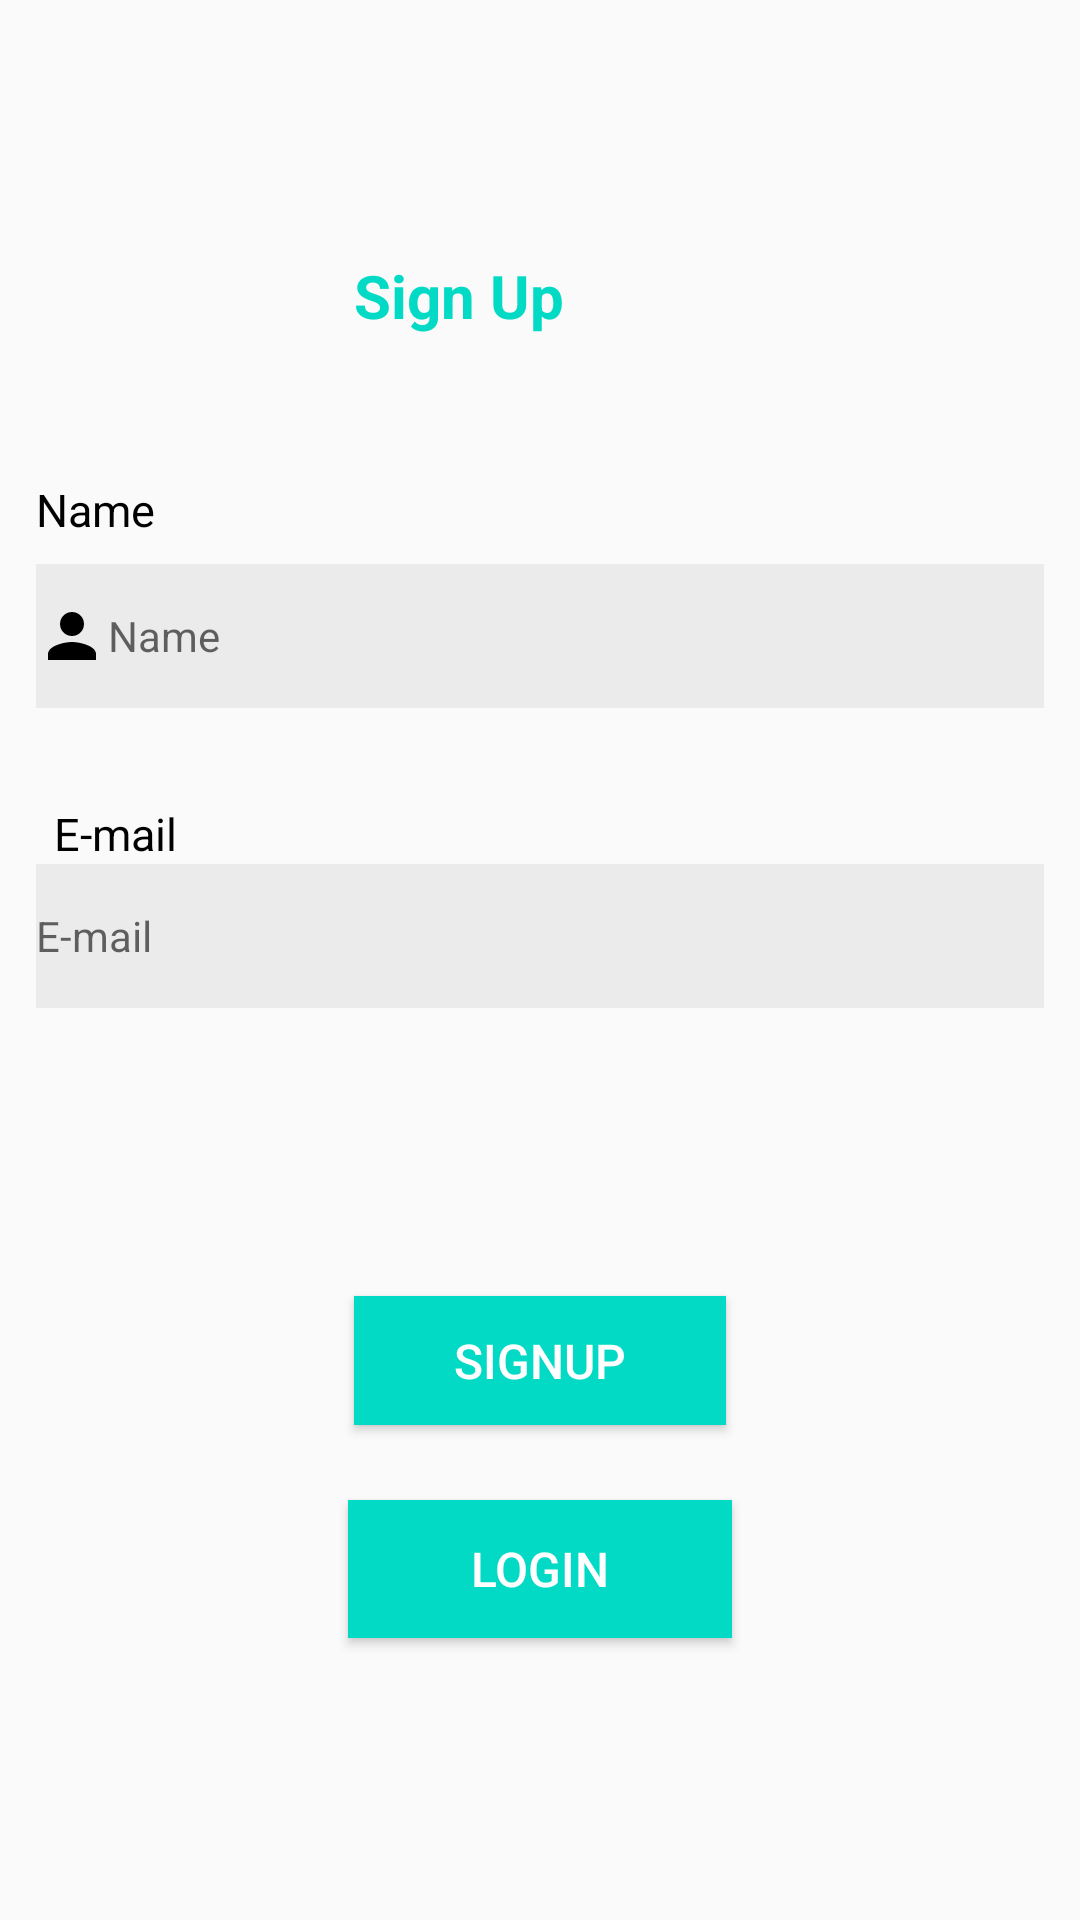

Reconstruct the res/layout file that produces this screen, plus the resources it refers to.
<!-- AndroidManifest.xml: application theme Theme.Lab11_ -->
<!-- res/layout/activity_main.xml -->
<?xml version="1.0" encoding="utf-8"?>
<android.support.constraint.ConstraintLayout xmlns:android="http://schemas.android.com/apk/res/android"
    xmlns:app="http://schemas.android.com/apk/res-auto"
    xmlns:tools="http://schemas.android.com/tools"
    android:layout_width="match_parent"
    android:layout_height="match_parent"
    tools:context=".MainActivity">

    <EditText
        android:id="@+id/editTextTextPersonName"
        android:layout_width="match_parent"
        android:layout_height="wrap_content"
        android:layout_marginStart="12dp"
        android:layout_marginTop="188dp"
        android:layout_marginEnd="12dp"
        android:background="#D7EAE9E9"
        android:drawableStart="@drawable/ic_baseline_person_24"
        android:ems="10"
        android:hint="Name"
        android:inputType="textPersonName"
        android:minHeight="48dp"
        android:textColor="@color/black"

        android:textSize="14sp"
        app:layout_constraintEnd_toEndOf="parent"
        app:layout_constraintStart_toStartOf="parent"
        app:layout_constraintTop_toTopOf="parent" />

    <TextView
        android:id="@+id/textView"
        android:layout_width="wrap_content"
        android:layout_height="wrap_content"
        android:layout_marginEnd="160dp"
        android:layout_marginBottom="76dp"
        android:text="Sign Up"
        android:textColor="@color/teal_200"
        android:textSize="20sp"
        android:textStyle="bold"
        app:layout_constraintBottom_toTopOf="@+id/editTextTextPersonName"
        app:layout_constraintEnd_toEndOf="@+id/editTextTextPersonName" />

    <TextView
        android:id="@+id/Name"
        android:layout_width="wrap_content"
        android:layout_height="wrap_content"
        android:layout_marginStart="12dp"
        android:layout_marginBottom="8dp"
        android:text="Name"
        android:textColor="@color/black"
        android:textSize="15sp"
        app:layout_constraintBottom_toTopOf="@+id/editTextTextPersonName"
        app:layout_constraintStart_toStartOf="parent" />

    <TextView
        android:id="@+id/mail"
        android:layout_width="wrap_content"
        android:layout_height="wrap_content"
        android:text="E-mail"
        android:textColor="@color/black"
        android:textSize="15sp"
        app:layout_constraintBottom_toTopOf="@+id/emailtake"
        app:layout_constraintStart_toStartOf="@+id/emailtake" />

    <EditText
        android:id="@+id/emailtake"
        android:layout_width="match_parent"
        android:layout_height="wrap_content"
        android:layout_marginStart="12dp"
        android:layout_marginTop="52dp"
        android:layout_marginEnd="12dp"
        android:background="#D7EAE9E9"
        android:drawableStart="@drawable/ic_baseline_markunread_24"
        android:ems="10"
        android:hint="E-mail"
        android:inputType="textEmailAddress"
        android:minHeight="48dp"
        android:textColor="@color/black"
        android:textSize="14sp"
        app:layout_constraintEnd_toEndOf="parent"
        app:layout_constraintStart_toStartOf="@+id/editTextTextPersonName"
        app:layout_constraintTop_toBottomOf="@+id/editTextTextPersonName"
        tools:ignore="SpeakableTextPresentCheck" />

    <Button
        android:id="@+id/button"
        android:layout_width="124dp"
        android:layout_height="43dp"
        android:layout_marginTop="96dp"
        android:background="@color/teal_200"
        android:text="Signup"
        android:textColor="@color/white"
        android:textSize="16sp"
        app:layout_constraintEnd_toEndOf="parent"
        app:layout_constraintStart_toStartOf="parent"
        app:layout_constraintTop_toBottomOf="@+id/emailtake"
        tools:ignore="TextContrastCheck,TouchTargetSizeCheck" />

    <Button
        android:id="@+id/button1"
        android:layout_width="128dp"
        android:layout_height="46dp"
        android:layout_marginTop="164dp"
        android:background="@color/teal_200"
        android:text="Login"
        android:textColor="@color/white"
        android:textSize="16sp"
        app:layout_constraintEnd_toEndOf="parent"
        app:layout_constraintStart_toStartOf="parent"
        app:layout_constraintTop_toBottomOf="@+id/emailtake"
        tools:ignore="TextContrastCheck,TouchTargetSizeCheck" />
</android.support.constraint.ConstraintLayout>
<!-- resources referenced by this layout -->
<resources>
  <!-- drawable ic_baseline_person_24 (drawable) -->
  <vector xmlns:android="http://schemas.android.com/apk/res/android"
      android:width="24dp"
      android:height="24dp"
      android:viewportWidth="24"
      android:viewportHeight="24"
     >
    <path
        android:fillColor="@color/black"
        android:pathData="M12,12c2.21,0 4,-1.79 4,-4s-1.79,-4 -4,-4 -4,1.79 -4,4 1.79,4 4,4zM12,14c-2.67,0 -8,1.34 -8,4v2h16v-2c0,-2.66 -5.33,-4 -8,-4z"/>
  </vector>
  <style name="Theme.Lab11_" parent="Theme.AppCompat.Light.DarkActionBar">
          
          <item name="colorPrimary">@color/purple_500</item>
          <item name="colorPrimaryDark">@color/purple_700</item>
          <item name="colorAccent">@color/teal_200</item>
          
      </style>
  <!-- not gathered from this repository: default colours our renderer supplied (Android Studio template values) -->
  <color name="purple_500">#FF6200EE</color>
  <color name="purple_700">#FF3700B3</color>
  <color name="teal_200">#FF03DAC5</color>
  <color name="black">#FF000000</color>
  <color name="white">#FFFFFFFF</color>
</resources>
